Image classification data set "dataset" (Pratham01B/SmartWasteManagement on GitHub). Class labels (6): construction waste, electronic waste, hazardous waste, mixed waste, organic waste, plastic waste.

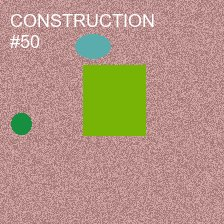
Label: construction waste

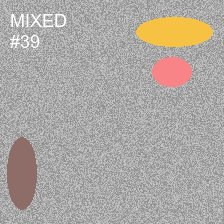
Label: mixed waste

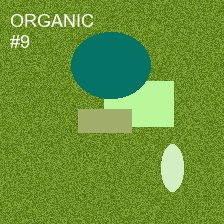
Label: organic waste

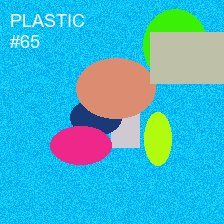
Label: plastic waste

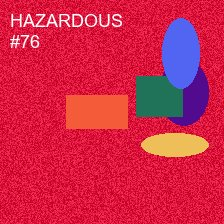
Label: hazardous waste

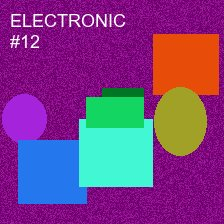
Label: electronic waste
